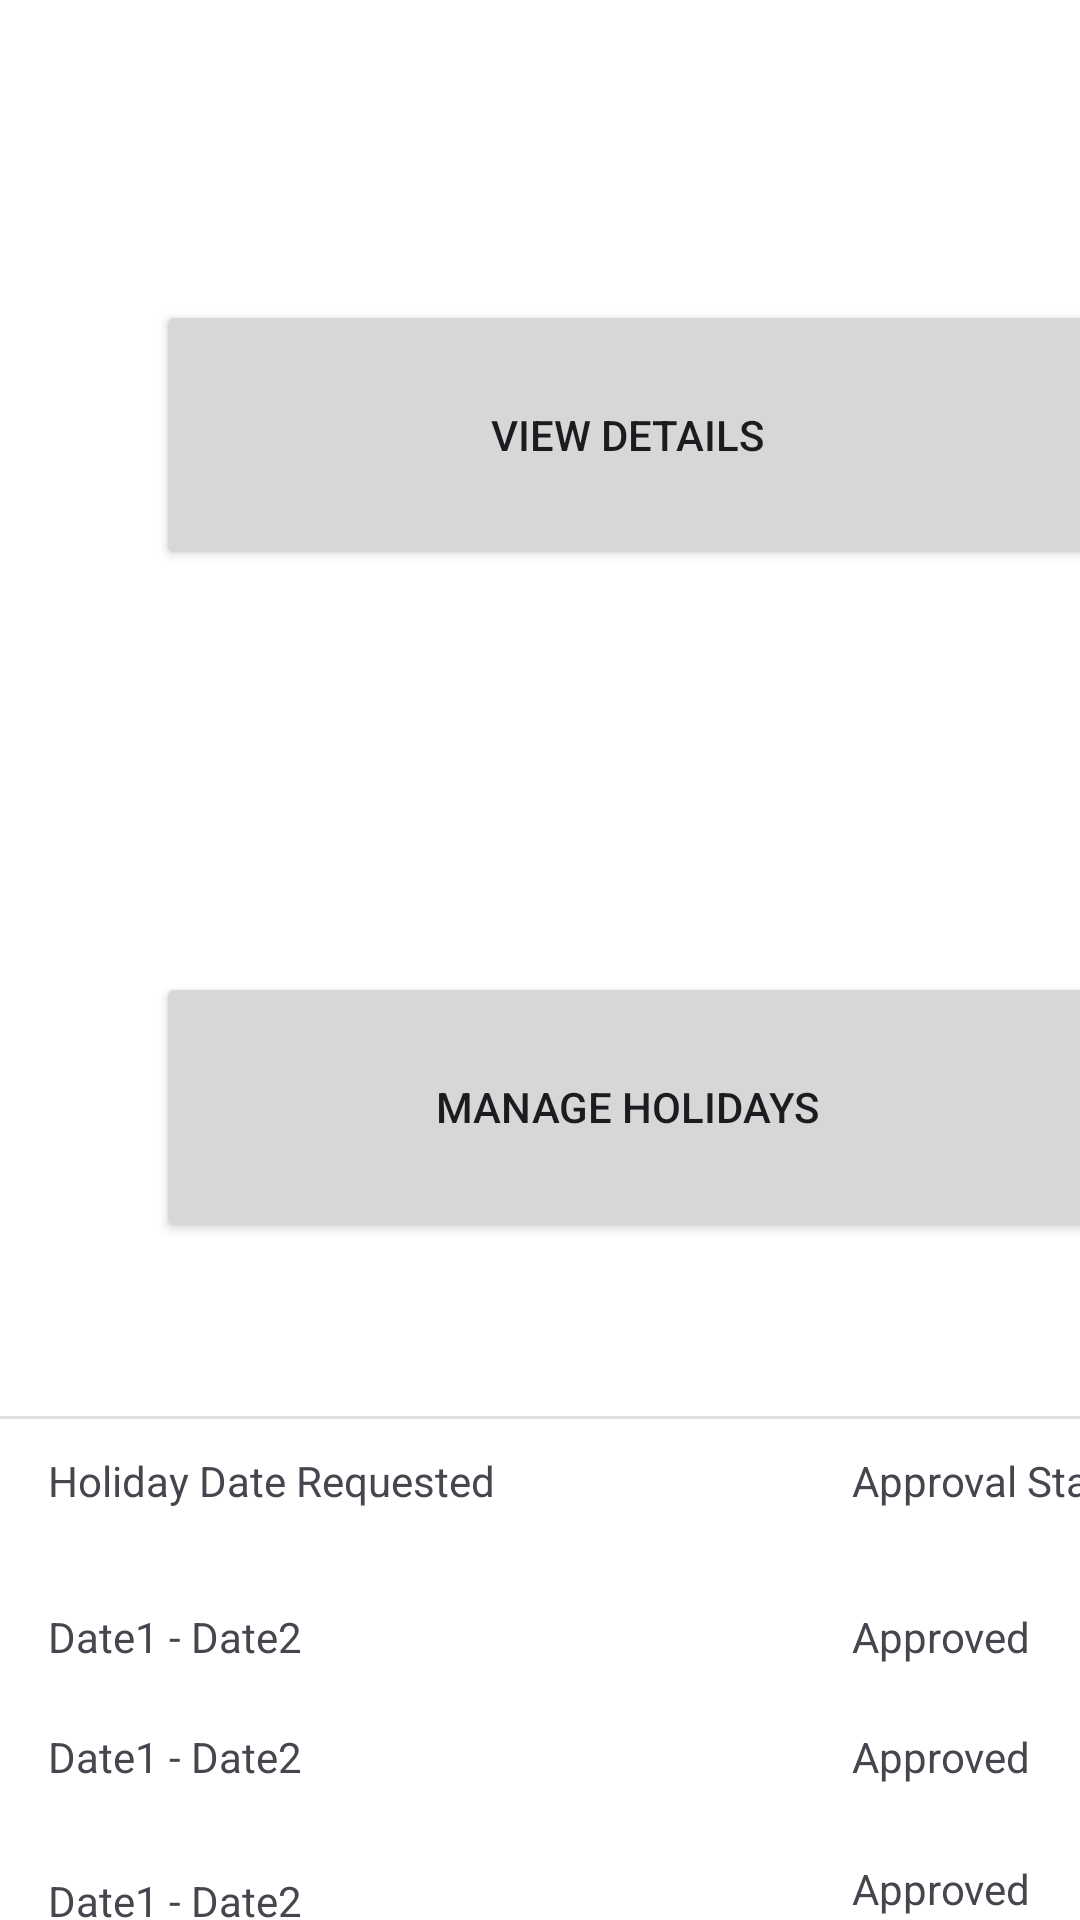

Here is an Android app screen rendered from its layout file. Give the layout XML and the strings, colors and styles it references.
<!-- AndroidManifest.xml: application theme Theme.UITest2 -->
<!-- res/layout/activity_employee_homepage.xml -->
<?xml version="1.0" encoding="utf-8"?>
<androidx.drawerlayout.widget.DrawerLayout xmlns:android="http://schemas.android.com/apk/res/android"
    xmlns:app="http://schemas.android.com/apk/res-auto"
    xmlns:tools="http://schemas.android.com/tools"
    android:id="@+id/main"
    android:layout_width="match_parent"
    android:layout_height="match_parent"
    android:background="@color/white"
    android:backgroundTint="@color/white"
    android:outlineProvider="bounds"
    tools:context=".EmployeeHomepage"
    android:fitsSystemWindows="true"
    tools:openDrawer="start">
    <androidx.constraintlayout.widget.ConstraintLayout
        android:layout_width="match_parent"
        android:layout_height="match_parent">

    <TextView
        android:id="@+id/textView11"
        android:layout_width="wrap_content"
        android:layout_height="wrap_content"
        android:layout_marginStart="16dp"
        android:layout_marginTop="536dp"
        android:text="@string/RequestDates"
        app:layout_constraintStart_toStartOf="parent"
        app:layout_constraintTop_toTopOf="parent" />

    <TextView
        android:id="@+id/textView12"
        android:layout_width="wrap_content"
        android:layout_height="wrap_content"
        android:layout_marginStart="16dp"
        android:layout_marginTop="576dp"
        android:text="@string/RequestDates"
        app:layout_constraintStart_toStartOf="parent"
        app:layout_constraintTop_toTopOf="parent" />

    <Button
        android:id="@+id/button2"
        android:layout_width="314dp"
        android:layout_height="90dp"
        android:layout_marginStart="52dp"
        android:layout_marginTop="324dp"
        android:text="@string/ManageHolidays"
        app:layout_constraintStart_toStartOf="parent"
        app:layout_constraintTop_toTopOf="parent" />

    <Button
        android:id="@+id/button3"
        android:layout_width="314dp"
        android:layout_height="90dp"
        android:layout_marginStart="52dp"
        android:layout_marginTop="100dp"
        android:text="@string/ViewDetails"
        app:layout_constraintStart_toStartOf="parent"
        app:layout_constraintTop_toTopOf="parent" />

    <View
        android:id="@+id/divider"
        android:layout_width="409dp"
        android:layout_height="1dp"
        android:layout_marginTop="472dp"
        android:background="?android:attr/listDivider"
        app:layout_constraintStart_toStartOf="parent"
        app:layout_constraintTop_toTopOf="parent" />

    <TextView
        android:id="@+id/textView"
        android:layout_width="wrap_content"
        android:layout_height="wrap_content"
        android:layout_marginStart="284dp"
        android:layout_marginTop="484dp"
        android:text="@string/ApprovalStatus"
        app:layout_constraintStart_toStartOf="parent"
        app:layout_constraintTop_toTopOf="parent" />

    <TextView
        android:id="@+id/textView2"
        android:layout_width="wrap_content"
        android:layout_height="wrap_content"
        android:layout_marginStart="16dp"
        android:layout_marginTop="484dp"
        android:text="@string/HolidayDateRequested"
        app:layout_constraintStart_toStartOf="parent"
        app:layout_constraintTop_toTopOf="parent" />

    <TextView
        android:id="@+id/textView3"
        android:layout_width="wrap_content"
        android:layout_height="wrap_content"
        android:layout_marginStart="284dp"
        android:layout_marginTop="536dp"
        android:text="@string/Approved"
        app:layout_constraintStart_toStartOf="parent"
        app:layout_constraintTop_toTopOf="parent" />

    <TextView
        android:id="@+id/textView6"
        android:layout_width="wrap_content"
        android:layout_height="wrap_content"
        android:layout_marginStart="284dp"
        android:layout_marginTop="664dp"
        android:text="@string/Approved"
        app:layout_constraintStart_toStartOf="parent"
        app:layout_constraintTop_toTopOf="parent" />

    <TextView
        android:id="@+id/textView7"
        android:layout_width="wrap_content"
        android:layout_height="wrap_content"
        android:layout_marginStart="284dp"
        android:layout_marginTop="620dp"
        android:text="@string/Approved"
        app:layout_constraintStart_toStartOf="parent"
        app:layout_constraintTop_toTopOf="parent" />

    <TextView
        android:id="@+id/textView8"
        android:layout_width="wrap_content"
        android:layout_height="wrap_content"
        android:layout_marginStart="284dp"
        android:layout_marginTop="576dp"
        android:text="@string/Approved"
        app:layout_constraintStart_toStartOf="parent"
        app:layout_constraintTop_toTopOf="parent" />

    <TextView
        android:id="@+id/textView9"
        android:layout_width="wrap_content"
        android:layout_height="wrap_content"
        android:layout_marginStart="16dp"
        android:layout_marginTop="664dp"
        android:text="@string/RequestDates"
        app:layout_constraintStart_toStartOf="parent"
        app:layout_constraintTop_toTopOf="parent" />

    <TextView
        android:id="@+id/textView10"
        android:layout_width="wrap_content"
        android:layout_height="wrap_content"
        android:layout_marginStart="16dp"
        android:layout_marginTop="624dp"
        android:text="@string/RequestDates"
        app:layout_constraintStart_toStartOf="parent"
        app:layout_constraintTop_toTopOf="parent" />

    <androidx.appcompat.widget.Toolbar
        android:id="@+id/toolbar2"
        android:layout_width="57dp"
        android:layout_height="50dp"
        android:layout_marginTop="32dp"
        android:background="@color/white"
        android:minHeight="?attr/actionBarSize"
        android:theme="?attr/actionBarTheme"
        app:layout_constraintStart_toStartOf="parent"
        app:layout_constraintTop_toTopOf="parent"
        app:navigationIcon="@drawable/baseline_menu_24" />

</androidx.constraintlayout.widget.ConstraintLayout>
    <com.google.android.material.navigation.NavigationView
        android:layout_width="wrap_content"
        android:layout_height="match_parent"
        android:id="@+id/nav_view"
        app:menu="@menu/menu"
        android:layout_gravity="start"
        />

</androidx.drawerlayout.widget.DrawerLayout>
<!-- resources referenced by this layout -->
<resources>
  <string name="ApprovalStatus">Approval Status</string>
  <string name="Approved">Approved</string>
  <string name="HolidayDateRequested">Holiday Date Requested</string>
  <string name="ManageHolidays">Manage Holidays</string>
  <string name="RequestDates" tools:ignore="Typos">Date1 - Date2</string>
  <string name="ViewDetails">View Details</string>
  <style name="Theme.UITest2" parent="Base.Theme.UITest2" />
  <style name="Base.Theme.UITest2" parent="Theme.Material3.DayNight.NoActionBar">
          
          
      </style>
  <!-- not gathered from this repository: default colours our renderer supplied (Android Studio template values) -->
  <color name="white">#FFFFFFFF</color>
</resources>
